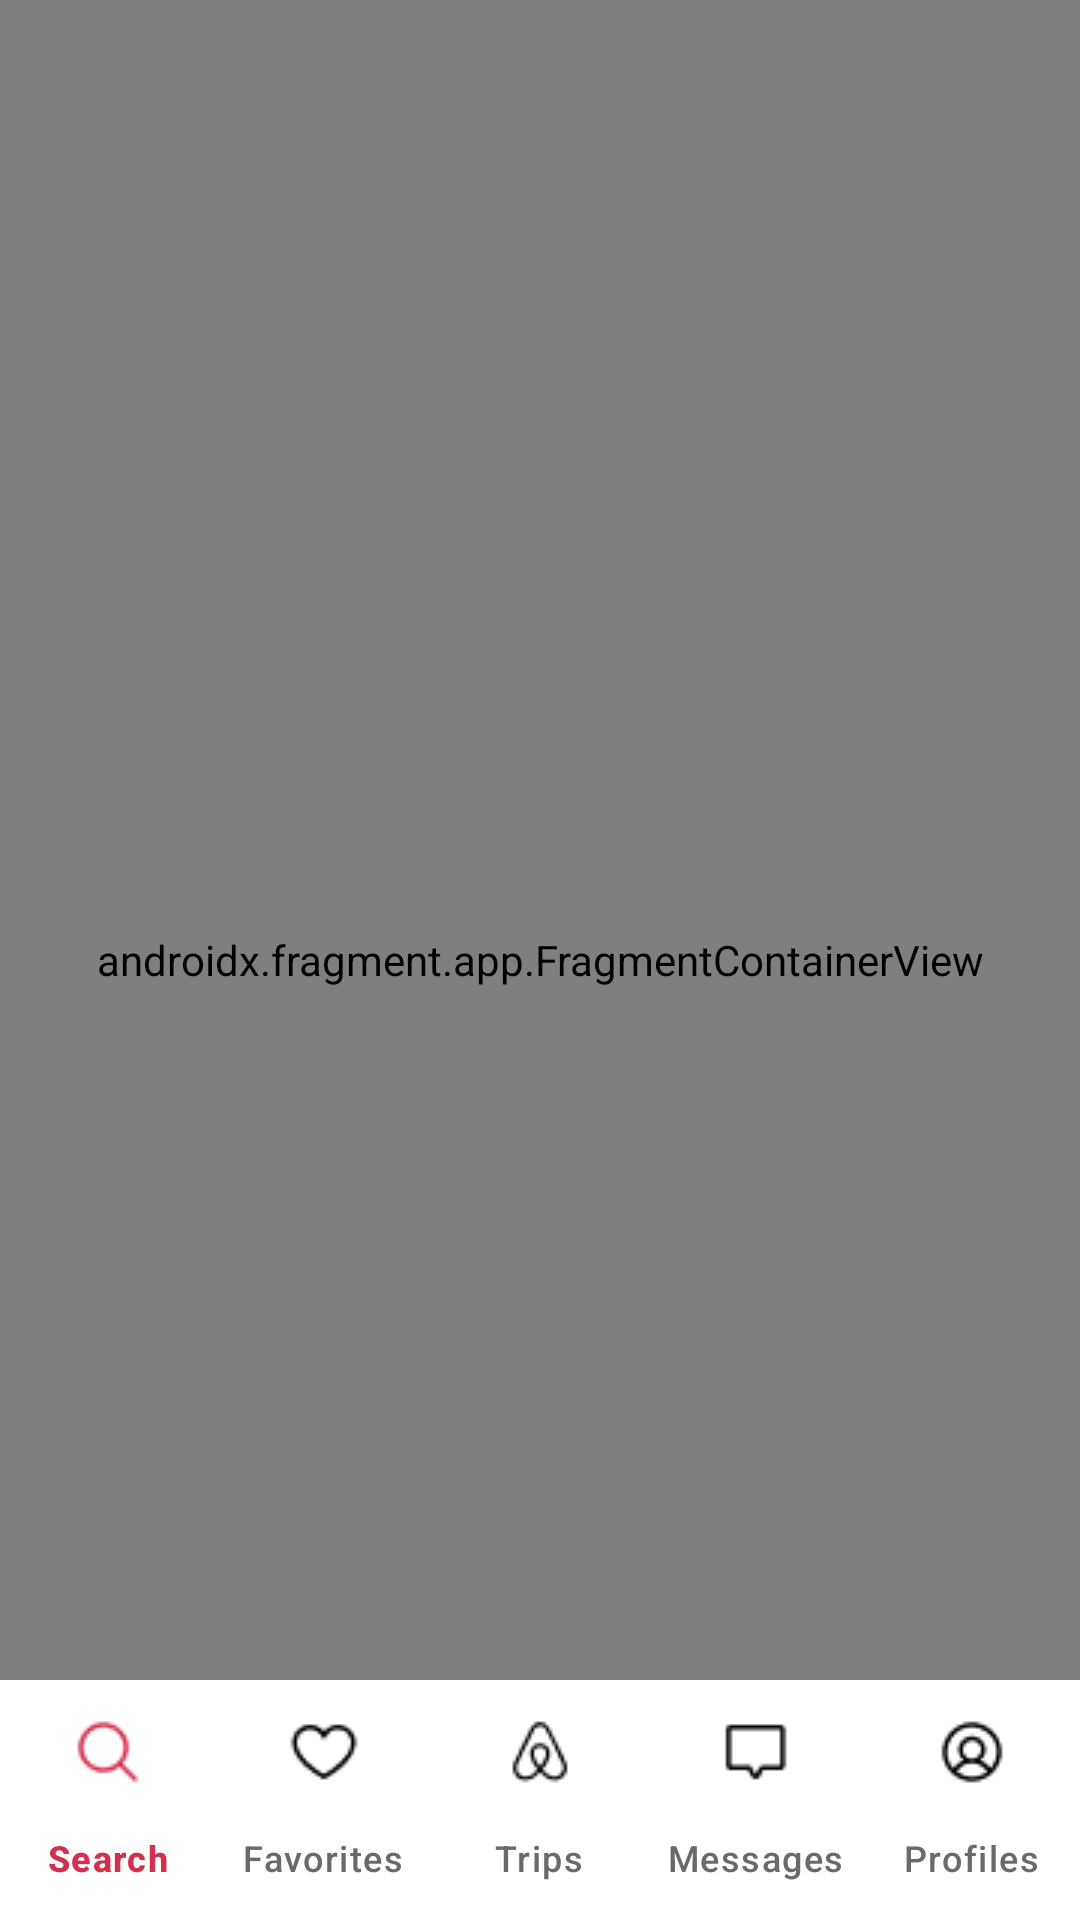

The Android layout XML behind this screen, and the referenced resources:
<!-- AndroidManifest.xml: application theme Theme.AirbnbApp -->
<!-- res/layout/activity_main.xml -->
<?xml version="1.0" encoding="utf-8"?>
<androidx.constraintlayout.widget.ConstraintLayout xmlns:android="http://schemas.android.com/apk/res/android"
    xmlns:app="http://schemas.android.com/apk/res-auto"
    xmlns:tools="http://schemas.android.com/tools"
    android:id="@+id/main"
    android:layout_width="match_parent"
    android:layout_height="match_parent"
    tools:context=".MainActivity">


    <androidx.fragment.app.FragmentContainerView
        android:id="@+id/fragmentContainerView"
        android:name="com.gundogar.airbnbapp.HomeFragment"
        android:layout_width="match_parent"
        android:layout_height="match_parent"
        app:layout_constraintBottom_toBottomOf="parent"
        app:layout_constraintEnd_toEndOf="parent"
        app:layout_constraintStart_toStartOf="parent"
        app:layout_constraintTop_toTopOf="parent" />


    <com.google.android.material.bottomnavigation.BottomNavigationView
        android:id="@+id/bottom_navigation"
        android:layout_width="match_parent"
        android:layout_height="80dp"
        android:background="@color/white"
        android:fitsSystemWindows="true"
        app:itemHorizontalTranslationEnabled="false"
        app:itemIconTint="@drawable/navigation_view_colored"
        app:itemTextColor="@drawable/navigation_text_view_colored"
        app:labelVisibilityMode="labeled"
        app:layout_constraintBottom_toBottomOf="parent"
        app:layout_constraintEnd_toEndOf="parent"
        app:layout_constraintStart_toStartOf="parent"
        app:menu="@menu/bottom_nav_menu" />
</androidx.constraintlayout.widget.ConstraintLayout>
<!-- resources referenced by this layout -->
<resources>
  <!-- drawable navigation_text_view_colored (drawable) -->
  <?xml version="1.0" encoding="utf-8"?>
  <selector xmlns:android="http://schemas.android.com/apk/res/android">
      <item android:state_checked="true" android:color="#D42F4D"/>
      <item android:state_checked="false" android:color="#6A6A6A" />
  
  </selector>
  <!-- drawable navigation_view_colored (drawable) -->
  <?xml version="1.0" encoding="utf-8"?>
  <selector xmlns:android="http://schemas.android.com/apk/res/android">
      <item android:state_checked="true" android:color="#D42F4D"/>
      <item android:state_checked="false" android:color="@color/black" />
  
  </selector>
  <style name="Theme.AirbnbApp" parent="Base.Theme.AirbnbApp" />
  <style name="Base.Theme.AirbnbApp" parent="Theme.Material3.DayNight.NoActionBar">
          
          
      </style>
  <!-- not gathered from this repository: default colours our renderer supplied (Android Studio template values) -->
  <color name="black">#FF000000</color>
  <color name="white">#FFFFFFFF</color>
</resources>
